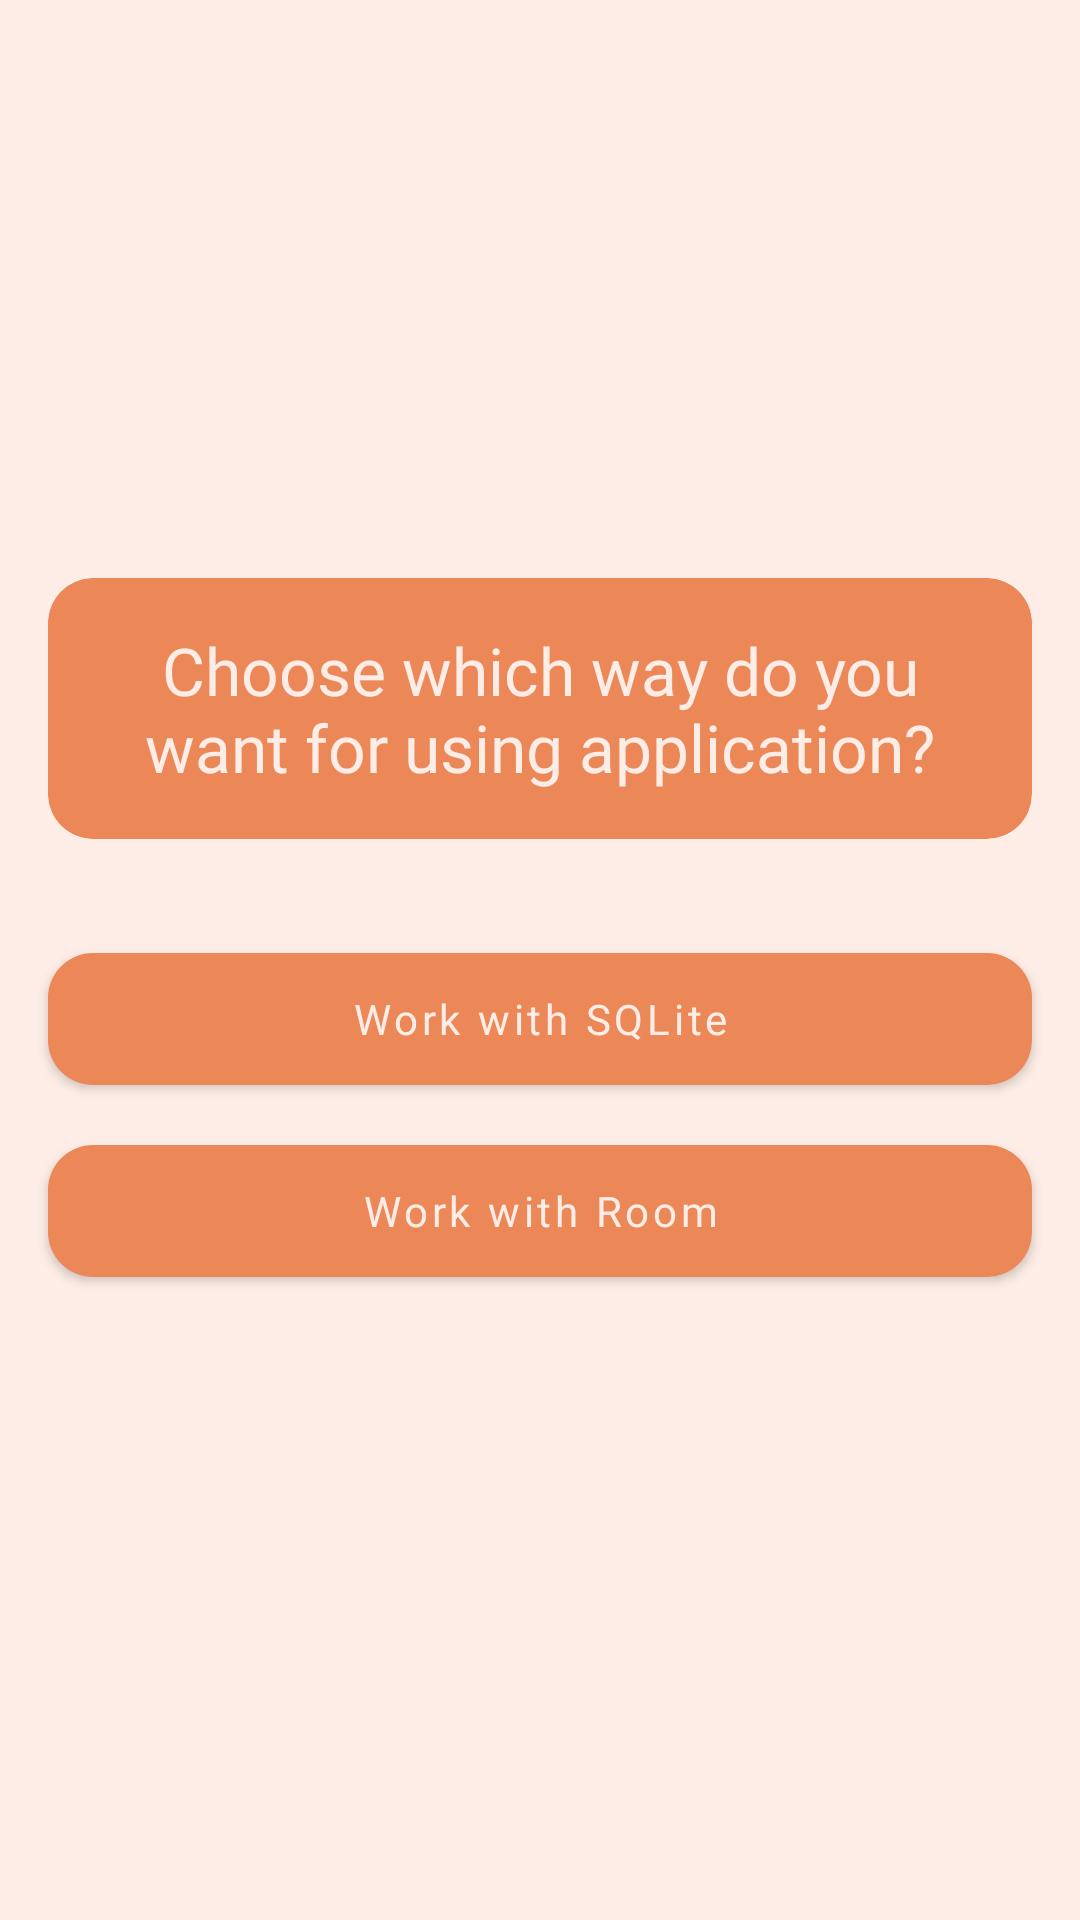

Layout XML and referenced resources for this Android screen:
<!-- AndroidManifest.xml: application theme Theme.SQLiteVSRoom -->
<!-- res/layout/activity_main.xml -->
<?xml version="1.0" encoding="utf-8"?>
<androidx.constraintlayout.widget.ConstraintLayout xmlns:android="http://schemas.android.com/apk/res/android"
    xmlns:app="http://schemas.android.com/apk/res-auto"
    xmlns:tools="http://schemas.android.com/tools"
    android:layout_width="match_parent"
    android:layout_height="match_parent"
    android:background="@color/lightOrange"
    tools:context=".view.activity.MainActivity">

    <androidx.constraintlayout.widget.ConstraintLayout
        android:layout_width="match_parent"
        android:layout_height="wrap_content"
        app:layout_constraintBottom_toBottomOf="parent"
        app:layout_constraintEnd_toEndOf="parent"
        app:layout_constraintStart_toStartOf="parent"
        app:layout_constraintTop_toTopOf="parent">

        <com.google.android.material.card.MaterialCardView
            android:layout_width="match_parent"
            android:layout_height="wrap_content"
            android:layout_marginStart="16dp"
            android:layout_marginEnd="16dp"
            android:layout_marginBottom="32dp"
            app:cardBackgroundColor="@color/normalOrange"
            app:cardCornerRadius="15dp"
            app:cardElevation="0dp"
            app:layout_constraintBottom_toTopOf="@+id/sqliteMaterialButton"
            app:layout_constraintEnd_toEndOf="parent"
            app:layout_constraintStart_toStartOf="parent">

            <TextView
                android:id="@+id/titleTextView"
                android:layout_width="match_parent"
                android:layout_height="wrap_content"
                android:fontFamily="@font/roboto_medium"
                android:gravity="center"
                android:padding="16dp"
                android:text="@string/chooseDatabaseTitle"
                android:textColor="@color/lightOrange"
                android:textSize="22sp" />

        </com.google.android.material.card.MaterialCardView>


        <com.google.android.material.button.MaterialButton
            android:id="@+id/sqliteMaterialButton"
            android:layout_width="0dp"
            android:layout_height="56dp"
            android:layout_marginStart="16dp"
            android:layout_marginEnd="16dp"
            android:layout_marginBottom="8dp"
            android:fontFamily="@font/roboto_medium"
            android:text="@string/workWithSqlite"
            android:textAllCaps="false"
            android:textColor="@color/lightOrange"
            app:cornerRadius="15dp"
            app:layout_constraintBottom_toTopOf="@+id/roomMaterialButton"
            app:layout_constraintEnd_toEndOf="parent"
            app:layout_constraintStart_toStartOf="parent" />

        <com.google.android.material.button.MaterialButton
            android:id="@+id/roomMaterialButton"
            android:layout_width="0dp"
            android:layout_height="56dp"
            android:layout_marginStart="16dp"
            android:layout_marginEnd="16dp"
            android:layout_marginBottom="16dp"
            android:fontFamily="@font/roboto_medium"
            android:text="@string/workWithRoom"
            android:textAllCaps="false"
            android:textColor="@color/lightOrange"
            app:cornerRadius="15dp"
            app:layout_constraintBottom_toBottomOf="parent"
            app:layout_constraintEnd_toEndOf="parent"
            app:layout_constraintStart_toStartOf="parent" />

    </androidx.constraintlayout.widget.ConstraintLayout>

    <FrameLayout
        android:id="@+id/fragmentContainer"
        android:layout_width="match_parent"
        android:layout_height="match_parent"
        android:visibility="gone"
        app:layout_constraintBottom_toBottomOf="parent"
        app:layout_constraintEnd_toEndOf="parent"
        app:layout_constraintStart_toStartOf="parent"
        app:layout_constraintTop_toTopOf="parent" />

</androidx.constraintlayout.widget.ConstraintLayout>
<!-- resources referenced by this layout -->
<resources>
  <color name="lightOrange">#FDEDE6</color>
  <color name="normalOrange">#EC8758</color>
  <string name="chooseDatabaseTitle">Choose which way do you want for using application?</string>
  <string name="workWithRoom">Work with Room</string>
  <string name="workWithSqlite">Work with SQLite</string>
  <style name="Theme.SQLiteVSRoom" parent="Theme.MaterialComponents.Light.NoActionBar">
          
          <item name="colorPrimary">@color/normalOrange</item>
          <item name="colorOnPrimary">@color/blackOrange</item>
          
          <item name="colorSecondary">@color/normalOrange</item>
          <item name="colorOnSecondary">@color/blackOrange</item>
          
          <item name="android:statusBarColor">@color/normalOrange</item>
          
      </style>
  <color name="blackOrange">#3E1705</color>
</resources>
